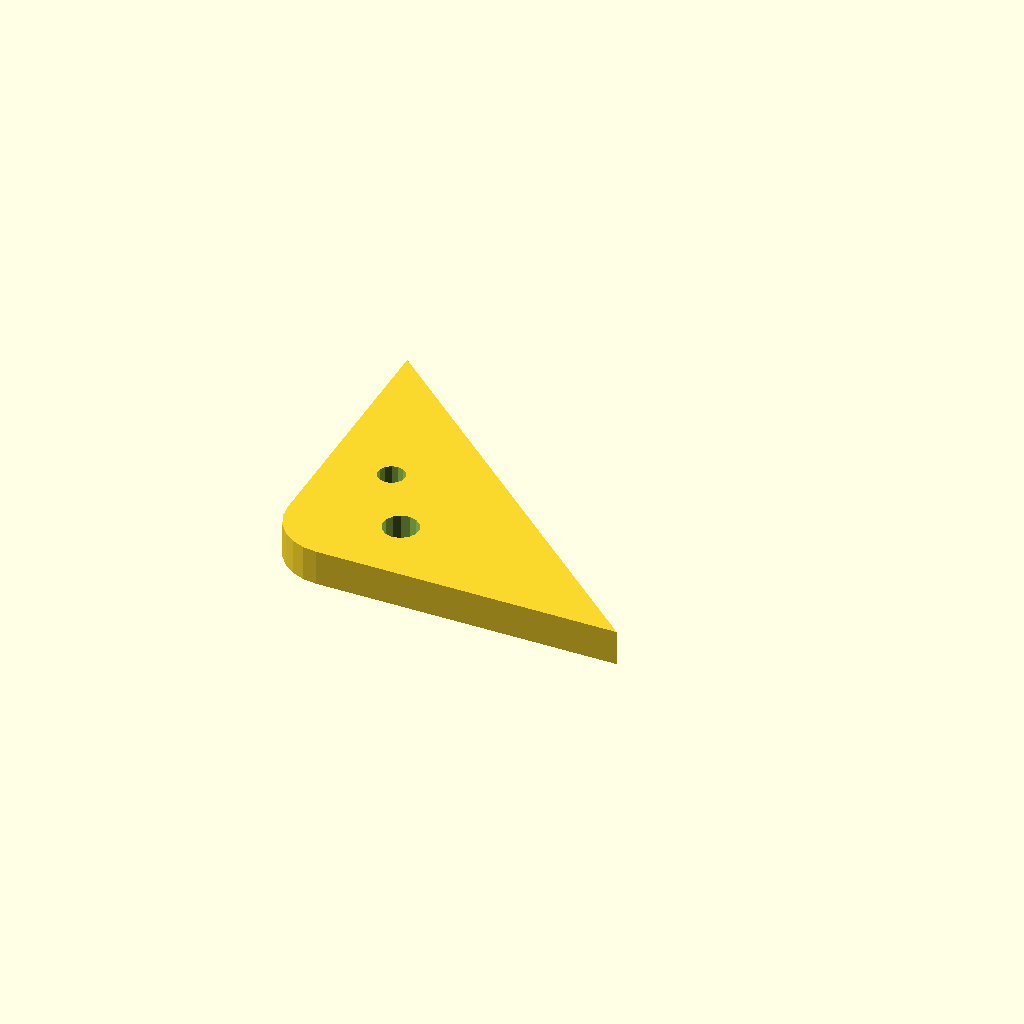
Cell 1: the model at its default parameters.
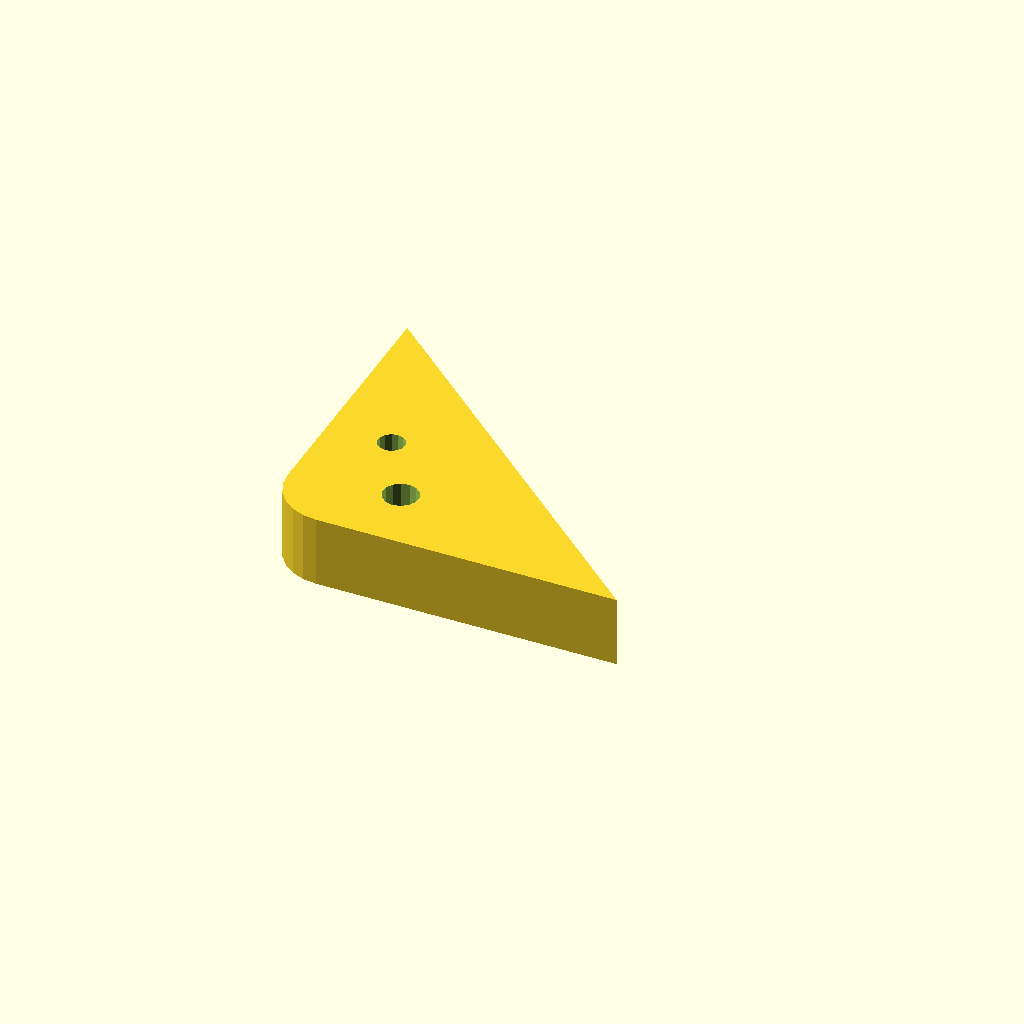
Cell 2: plate_t = 16 (everything else at default).
All cells are drawn from one camera (rotation 55°, 0°, 25°, orthographic, colour scheme Cornfield), so only the parameter changes between them.
OpenSCAD source file optional_data/data/sketch4/bracketplates/part_0070.scad:
$fn = 32;

// ----------------------------------------------------------------------
// Bracket plate: corner pad 80 x 70, fillet R12
// ----------------------------------------------------------------------

// --- parameters (mm) ---
hole_r = 3;               // bolt hole radius
plate_t = 8;              // plate thickness, Z (extrusion height)
leg_a = 80;               // base leg
leg_b = 70;               // height leg
fillet_r = 12;            // right-angle fillet radius

hole_d1 = 2 * hole_r + 2;
hole_d2 = 2 * hole_r;

profile = [[12, 0], [80, 0], [0, 70], [0, 12], [0.409, 8.894], [1.608, 6], [3.515, 3.515], [6, 1.608], [8.894, 0.409]];  // primary outline, 9 points, counter clockwise
void_1 = [[27.927, 16.163], [27.207, 17.791], [25.851, 18.946], [24.13, 19.398], [22.382, 19.058], [20.955, 17.994], [20.131, 16.416], [20.073, 14.637], [20.793, 13.009], [22.149, 11.854], [23.87, 11.402], [25.618, 11.742], [27.045, 12.806], [27.869, 14.384]];  // mount hole 1, 14 points
void_2 = [[17.345, 32.072], [16.805, 33.293], [15.789, 34.159], [14.497, 34.498], [13.187, 34.244], [12.116, 33.445], [11.498, 32.262], [11.455, 30.928], [11.995, 29.707], [13.011, 28.841], [14.303, 28.502], [15.613, 28.756], [16.684, 29.555], [17.302, 30.738]];  // mount hole 2, 14 points

// --- the one profile operation ---
difference() {
  linear_extrude(height = plate_t) polygon(points = profile);
  translate([0, 0, -1])
    linear_extrude(height = plate_t + 2) polygon(points = void_1);
  translate([0, 0, -1])
    linear_extrude(height = plate_t + 2) polygon(points = void_2);
}
Customizer parameters (derived from the source; name, type, default, range or options):
hole_r: number, default 3
plate_t: number, default 8
leg_a: number, default 80
leg_b: number, default 70
fillet_r: number, default 12
